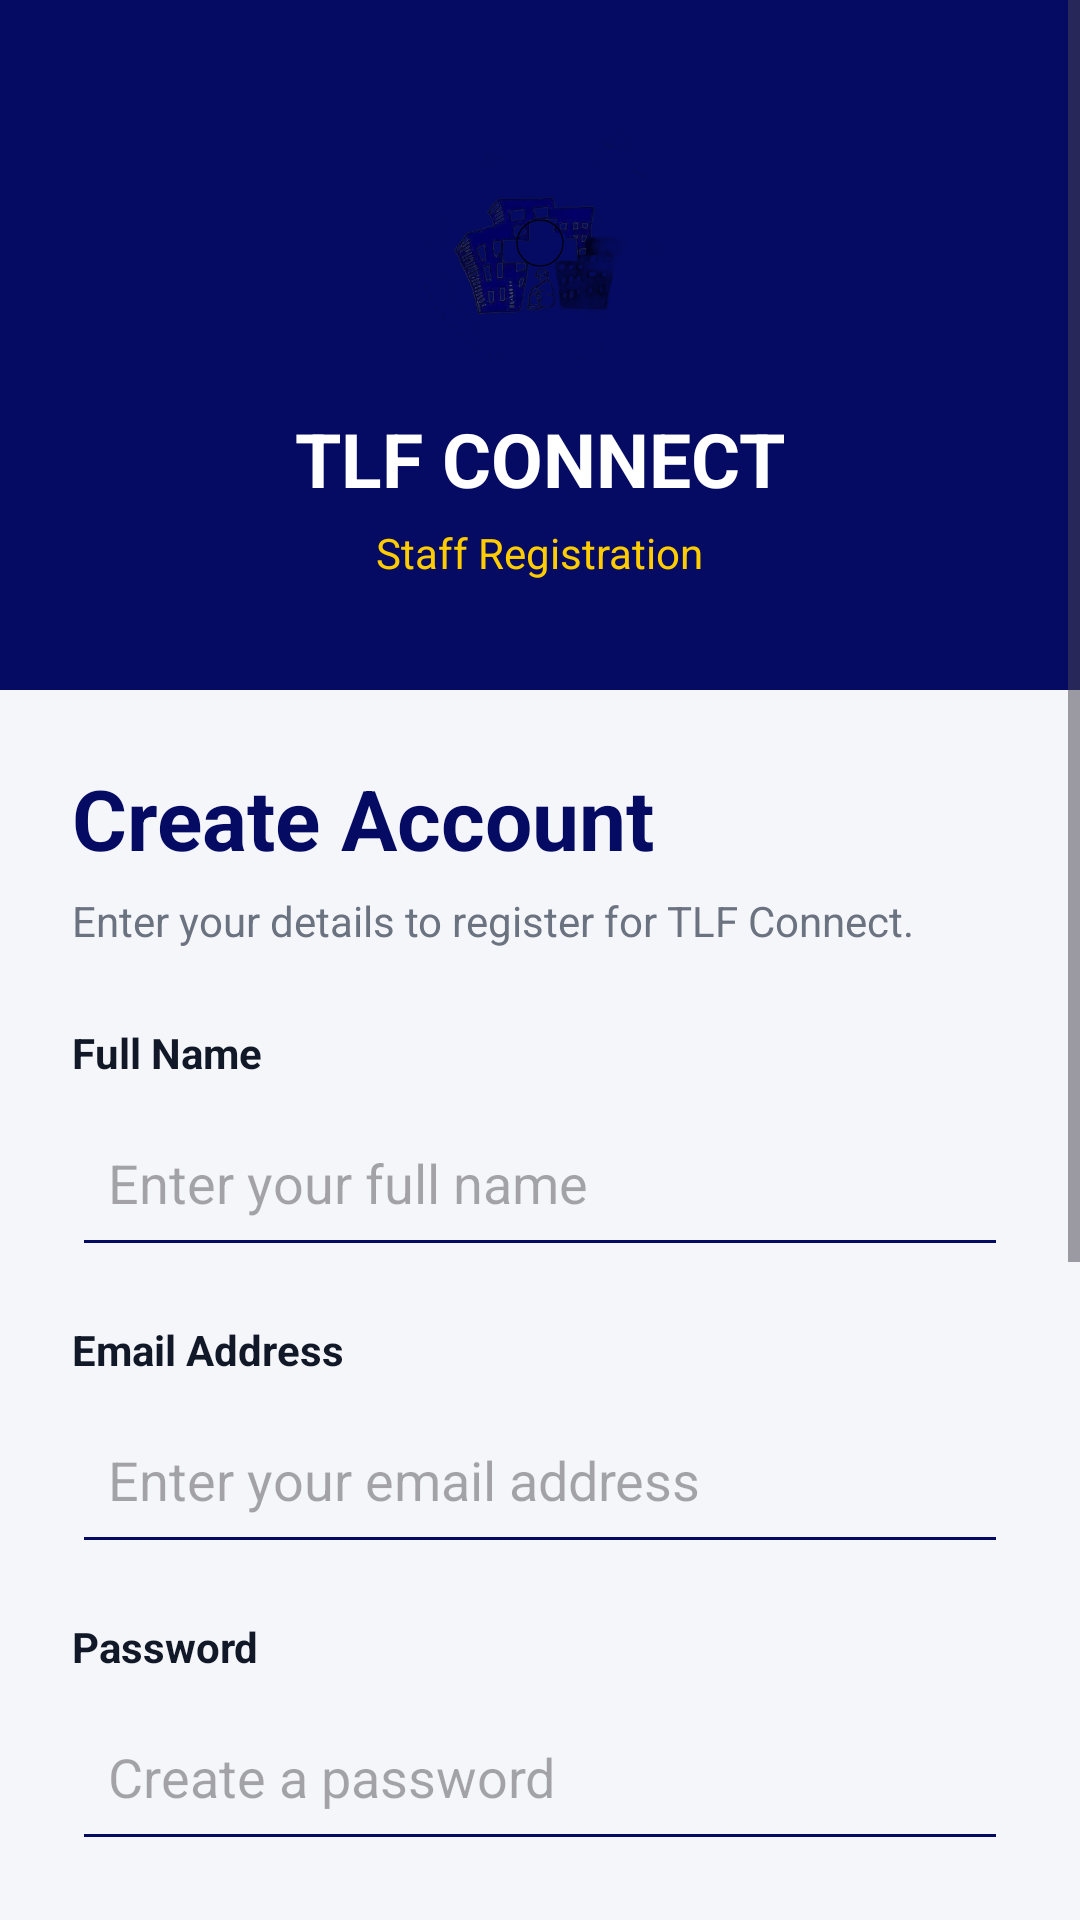

Write the Android layout XML for this screen, with the resource values it uses.
<!-- AndroidManifest.xml: application theme Theme.TshwaneConnect -->
<!-- res/layout/activity_register.xml -->
<?xml version="1.0" encoding="utf-8"?>
<ScrollView
    xmlns:android="http://schemas.android.com/apk/res/android"
    android:layout_width="match_parent"
    android:layout_height="match_parent"
    android:background="#F5F6FA"
    android:fillViewport="true">

    <LinearLayout
        android:layout_width="match_parent"
        android:layout_height="wrap_content"
        android:orientation="vertical">

        
        <LinearLayout
            android:layout_width="match_parent"
            android:layout_height="230dp"
            android:background="#050B63"
            android:gravity="center"
            android:orientation="vertical"
            android:padding="20dp">

            <ImageView
                android:layout_width="90dp"
                android:layout_height="90dp"
                android:contentDescription="@string/tlf_logo_description"
                android:scaleType="fitCenter"
                android:src="@drawable/tlf_logo" />

            <TextView
                android:layout_width="wrap_content"
                android:layout_height="wrap_content"
                android:layout_marginTop="10dp"
                android:text="TLF CONNECT"
                android:textColor="#FFFFFF"
                android:textSize="25sp"
                android:textStyle="bold" />

            <TextView
                android:layout_width="wrap_content"
                android:layout_height="wrap_content"
                android:layout_marginTop="5dp"
                android:text="Staff Registration"
                android:textColor="#FFCC00"
                android:textSize="14sp" />

        </LinearLayout>

        
        <LinearLayout
            android:layout_width="match_parent"
            android:layout_height="wrap_content"
            android:orientation="vertical"
            android:padding="24dp">

            <TextView
                android:layout_width="match_parent"
                android:layout_height="wrap_content"
                android:text="Create Account"
                android:textColor="#050B63"
                android:textSize="28sp"
                android:textStyle="bold" />

            <TextView
                android:layout_width="match_parent"
                android:layout_height="wrap_content"
                android:layout_marginTop="6dp"
                android:text="Enter your details to register for TLF Connect."
                android:textColor="#6B7280"
                android:textSize="14sp" />

            
            <TextView
                android:layout_width="match_parent"
                android:layout_height="wrap_content"
                android:layout_marginTop="25dp"
                android:text="Full Name"
                android:textColor="#111827"
                android:textStyle="bold" />

            <EditText
                android:id="@+id/etFullName"
                android:layout_width="match_parent"
                android:layout_height="56dp"
                android:layout_marginTop="6dp"
                android:backgroundTint="#050B63"
                android:hint="Enter your full name"
                android:inputType="textPersonName|textCapWords"
                android:padding="12dp"
                android:singleLine="true" />

            
            <TextView
                android:layout_width="match_parent"
                android:layout_height="wrap_content"
                android:layout_marginTop="18dp"
                android:text="Email Address"
                android:textColor="#111827"
                android:textStyle="bold" />

            <EditText
                android:id="@+id/etEmail"
                android:layout_width="match_parent"
                android:layout_height="56dp"
                android:layout_marginTop="6dp"
                android:backgroundTint="#050B63"
                android:hint="Enter your email address"
                android:inputType="textEmailAddress"
                android:padding="12dp"
                android:singleLine="true" />

            
            <TextView
                android:layout_width="match_parent"
                android:layout_height="wrap_content"
                android:layout_marginTop="18dp"
                android:text="Password"
                android:textColor="#111827"
                android:textStyle="bold" />

            <EditText
                android:id="@+id/etPassword"
                android:layout_width="match_parent"
                android:layout_height="56dp"
                android:layout_marginTop="6dp"
                android:backgroundTint="#050B63"
                android:hint="Create a password"
                android:inputType="textPassword"
                android:padding="12dp"
                android:singleLine="true" />

            
            <TextView
                android:layout_width="match_parent"
                android:layout_height="wrap_content"
                android:layout_marginTop="18dp"
                android:text="Confirm Password"
                android:textColor="#111827"
                android:textStyle="bold" />

            <EditText
                android:id="@+id/etConfirmPassword"
                android:layout_width="match_parent"
                android:layout_height="56dp"
                android:layout_marginTop="6dp"
                android:backgroundTint="#050B63"
                android:hint="Confirm your password"
                android:inputType="textPassword"
                android:padding="12dp"
                android:singleLine="true" />

            
            <CheckBox
                android:id="@+id/cbShowPassword"
                android:layout_width="wrap_content"
                android:layout_height="wrap_content"
                android:layout_marginTop="8dp"
                android:buttonTint="#050B63"
                android:text="Show passwords"
                android:textColor="#4B5563"
                android:textSize="13sp" />

            
            <Button
                android:id="@+id/btnRegister"
                android:layout_width="match_parent"
                android:layout_height="56dp"
                android:layout_marginTop="22dp"
                android:backgroundTint="#050B63"
                android:text="Sign Up"
                android:textAllCaps="false"
                android:textColor="#FFFFFF"
                android:textSize="16sp"
                android:textStyle="bold" />

            
            <LinearLayout
                android:layout_width="match_parent"
                android:layout_height="56dp"
                android:layout_marginTop="12dp"
                android:gravity="center"
                android:orientation="horizontal">

                <TextView
                    android:layout_width="wrap_content"
                    android:layout_height="wrap_content"
                    android:text="Already have an account? "
                    android:textColor="#6B7280"
                    android:textSize="14sp" />

                <TextView
                    android:id="@+id/tvSignIn"
                    android:layout_width="wrap_content"
                    android:layout_height="48dp"
                    android:clickable="true"
                    android:focusable="true"
                    android:gravity="center_vertical"
                    android:paddingStart="4dp"
                    android:paddingEnd="4dp"
                    android:text="Sign In"
                    android:textColor="#050B63"
                    android:textSize="14sp"
                    android:textStyle="bold" />

            </LinearLayout>

            <TextView
                android:layout_width="match_parent"
                android:layout_height="wrap_content"
                android:layout_marginTop="12dp"
                android:gravity="center"
                android:text="TLF Connect • Staff Portal"
                android:textColor="#9CA3AF"
                android:textSize="12sp" />

        </LinearLayout>

    </LinearLayout>
</ScrollView>
<!-- resources referenced by this layout -->
<resources>
  <!-- drawable tlf_logo: png bitmap (drawable, 121376 bytes) -->
  <string name="tlf_logo_description">Tshwane Leadership Foundation Logo</string>
  <style name="Theme.TshwaneConnect" parent="Base.Theme.TshwaneConnect" />
  <style name="Base.Theme.TshwaneConnect" parent="Theme.Material3.DayNight.NoActionBar">
          
          
      </style>
</resources>
